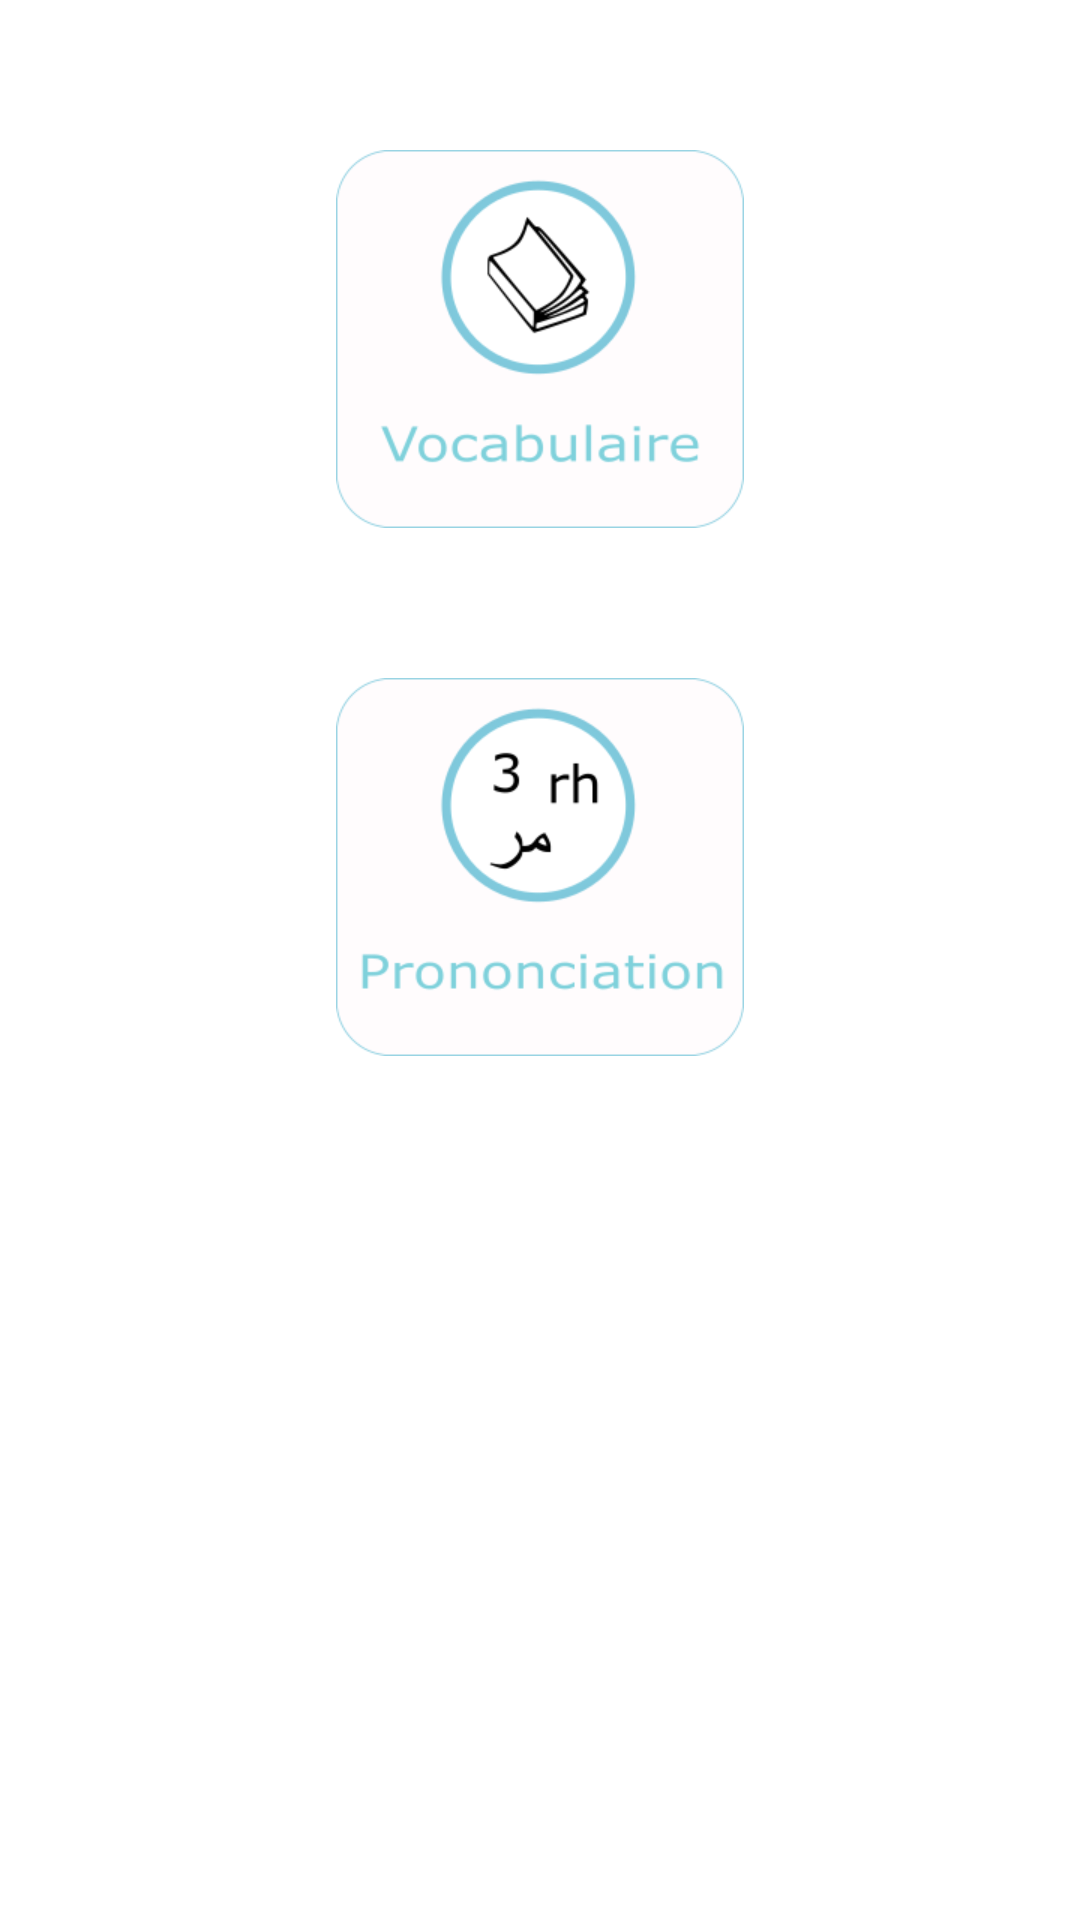

Android layout source for this screen:
<!-- AndroidManifest.xml: application theme AppTheme -->
<!-- res/layout/fragement_choix_home.xml -->
<?xml version="1.0" encoding="utf-8"?>
<LinearLayout xmlns:android="http://schemas.android.com/apk/res/android"
    android:orientation="vertical" android:layout_width="match_parent"
    android:layout_height="match_parent">

    <RelativeLayout
        android:layout_width="match_parent"
        android:layout_height="match_parent"
        android:layout_gravity="center_horizontal"
        android:background="#ffffff">


        <ImageView
            android:layout_width="wrap_content"
            android:layout_height="wrap_content"
            android:id="@+id/imageViewVocab"
            android:src="@drawable/vocab_start"
            android:layout_marginTop="50dp"
            android:layout_alignParentTop="true"
            android:layout_alignLeft="@+id/imageViewPrononciation"
            android:layout_alignStart="@+id/imageViewPrononciation" />

        <ImageView
            android:layout_width="wrap_content"
            android:layout_height="wrap_content"
            android:id="@+id/imageViewPrononciation"
            android:src="@drawable/prononciation_start"
            android:layout_below="@+id/imageViewVocab"
            android:layout_centerHorizontal="true"
            android:layout_marginTop="50dp" />


    </RelativeLayout>
</LinearLayout>
<!-- resources referenced by this layout -->
<resources>
  <!-- drawable prononciation_start: png bitmap (drawable-xhdpi, 19083 bytes) -->
  <!-- drawable vocab_start: png bitmap (drawable-xhdpi, 22404 bytes) -->
</resources>
